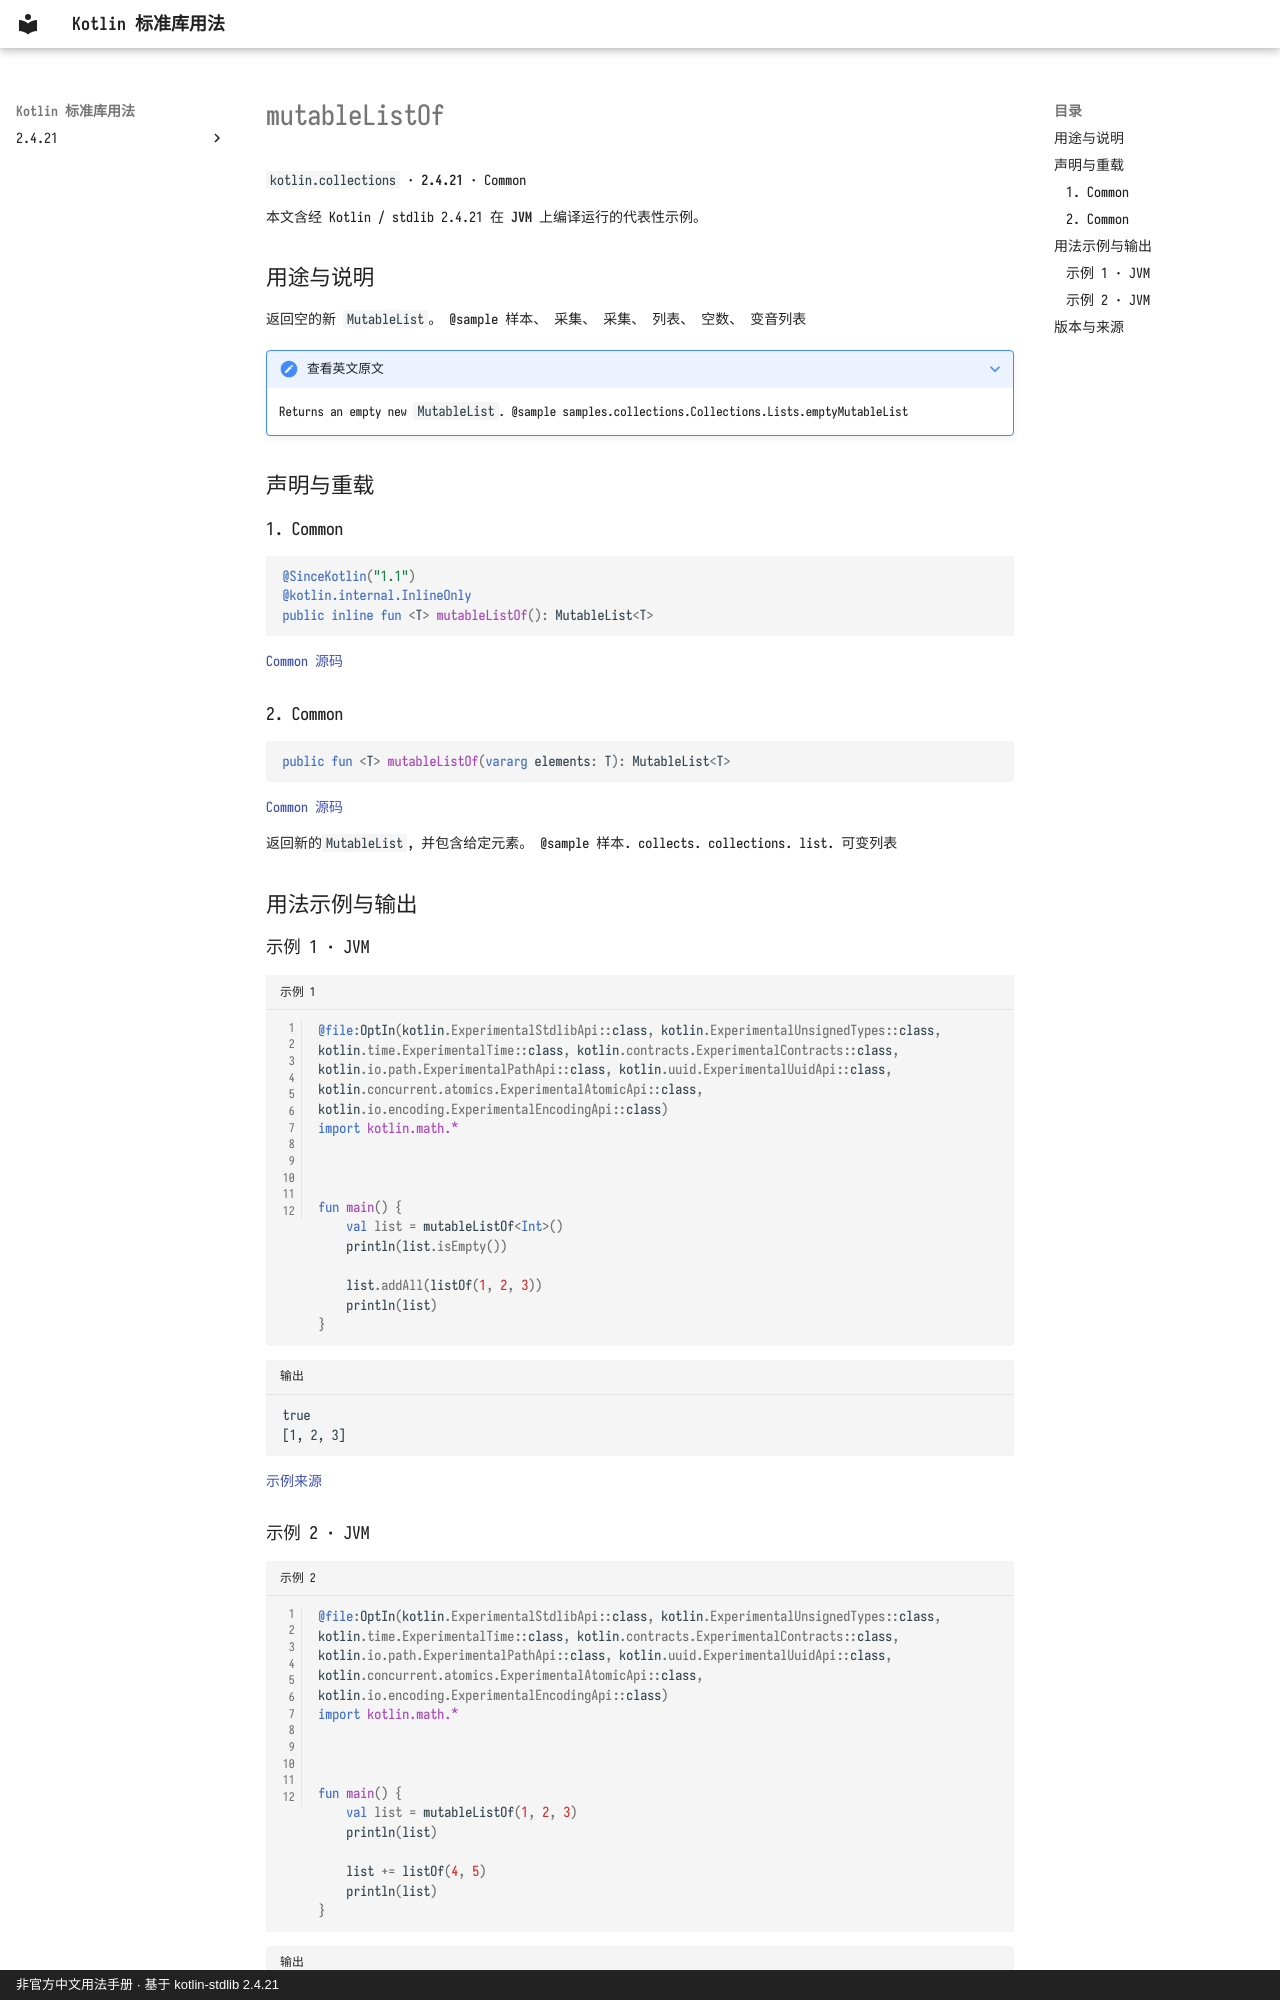

repository: oooooooko/kotlin-stdlib-docs · page: zh/api/kotlin.collections/mutablelistof--3c1cc999/index.html · generator: mkdocs · copyright: 非官方中文用法手册 · 基于 kotlin-stdlib 2.4.21

# mutableListOf

`kotlin.collections` · **2.4.21** · Common

本文含经 Kotlin / stdlib 2.4.21 在 **JVM** 上编译运行的代表性示例。

## 用途与说明

返回空的新 `MutableList`。
@sample 样本、 采集、 采集、 列表、 空数、 变音列表

??? note "查看英文原文"

    Returns an empty new `MutableList`.
    @sample samples.collections.Collections.Lists.emptyMutableList

## 声明与重载

### 1. Common

```kotlin
@SinceKotlin("1.1")
@kotlin.internal.InlineOnly
public inline fun <T> mutableListOf(): MutableList<T>
```

[Common 源码](https://github.com/JetBrains/kotlin/blob/v2.4.21/libraries/stdlib/src/kotlin/collections/Collections.kt#L100)

### 2. Common

```kotlin
public fun <T> mutableListOf(vararg elements: T): MutableList<T>
```

[Common 源码](https://github.com/JetBrains/kotlin/blob/v2.4.21/libraries/stdlib/src/kotlin/collections/Collections.kt#L116)

返回新的`MutableList`, 并包含给定元素。 @sample 样本. collects. collections. list. 可变列表

## 用法示例与输出

### 示例 1 · JVM

```kotlin title="示例 1" linenums="1"
@file:OptIn(kotlin.ExperimentalStdlibApi::class, kotlin.ExperimentalUnsignedTypes::class, kotlin.time.ExperimentalTime::class, kotlin.contracts.ExperimentalContracts::class, kotlin.io.path.ExperimentalPathApi::class, kotlin.uuid.ExperimentalUuidApi::class, kotlin.concurrent.atomics.ExperimentalAtomicApi::class, kotlin.io.encoding.ExperimentalEncodingApi::class)
import kotlin.math.*



fun main() {
    val list = mutableListOf<Int>()
    println(list.isEmpty())

    list.addAll(listOf(1, 2, 3))
    println(list)
}
```

```text title="输出"
true
[1, 2, 3]
```

[示例来源](https://github.com/JetBrains/kotlin/blob/v2.4.21/libraries/stdlib/samples/test/samples/collections/collections.kt#L179)
